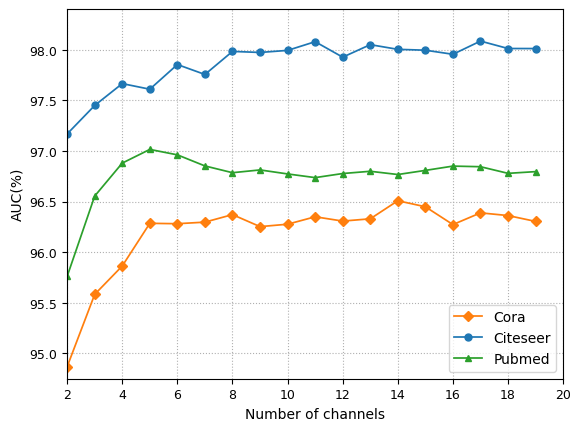

The matplotlib source for this figure:
import matplotlib.pyplot as plt
import numpy as np
#number of channels
Cora_channel=[94.86908613537757, 95.58315473800899, 95.86344524315157, 96.2847224829022, 96.28085090484872, 96.29632690325019, 96.37078807538253, 96.25202576378918, 96.27582174803852, 96.34931122369561, 96.30672170790815, 96.32915112363227, 96.50758965102528, 96.4482268592424, 96.27215812439981, 96.38796965843814, 96.36134810601489, 96.30346340308606]
Citeseer_channel=[97.16734177003018, 97.44864178613608, 97.66442715573092, 97.60904346042712, 97.85273452020711, 97.75465601887052, 97.9822355095755, 97.97212699267719, 97.99240772153337, 98.078376499358, 97.9254617706015, 98.04907560285677, 98.00283842487654, 97.99425818718697, 97.95397123291576, 98.08436901425821, 98.01095336285502, 98.0105811883641]
Pubmed_channel=[95.76105005115407, 96.5538743703489, 96.87946223478086, 97.01448747377133, 96.96083120055651, 96.85133971917398, 96.78453092621433, 96.81194579705846, 96.77237369100993, 96.73598598639369, 96.77641337532094, 96.79851327399027, 96.76661325900247, 96.80729265092079, 96.84967497214222, 96.84369817393033, 96.77817230528875, 96.79509214247548]
def visualize_Channels(list1, list2, list3):
    plt.figure(dpi=600)
    #修改图中字体
    plt.rc('font', family='Times New Roman')
    #修改字号
    plt.xticks(fontsize=9)
    plt.yticks(fontsize=9)
    plt.tick_params(labelsize=9)
    #设置坐标轴名称
    plt.xlabel('Number of channels')
    plt.ylabel('AUC(%)')
    plt.xlim(2, 20)
    plt.ylim(94.75, 98.4)
    plt.xticks(np.arange(2, 22, step=2))
    x = range(2, 20)
    plt.plot(x, list1, 'D', linestyle='-', color='#ff7f0e', markersize=5, linewidth=1.25, label='Cora')
    plt.plot(x, list2, 'o', linestyle='-', color='#1f77b4', markersize=5, linewidth=1.25, label='Citeseer')
    plt.plot(x, list3, '^', linestyle='-', color='#2ca02c', markersize=5, linewidth=1.25, label='Pubmed')
    plt.grid(visible=True, linestyle = ':')
    plt.legend(loc='lower right')
    plt.savefig("channels.eps", dpi=600, format='eps')
    plt.savefig("channels.png", dpi=600)
    # plt.show()

visualize_Channels(Cora_channel, Citeseer_channel, Pubmed_channel)